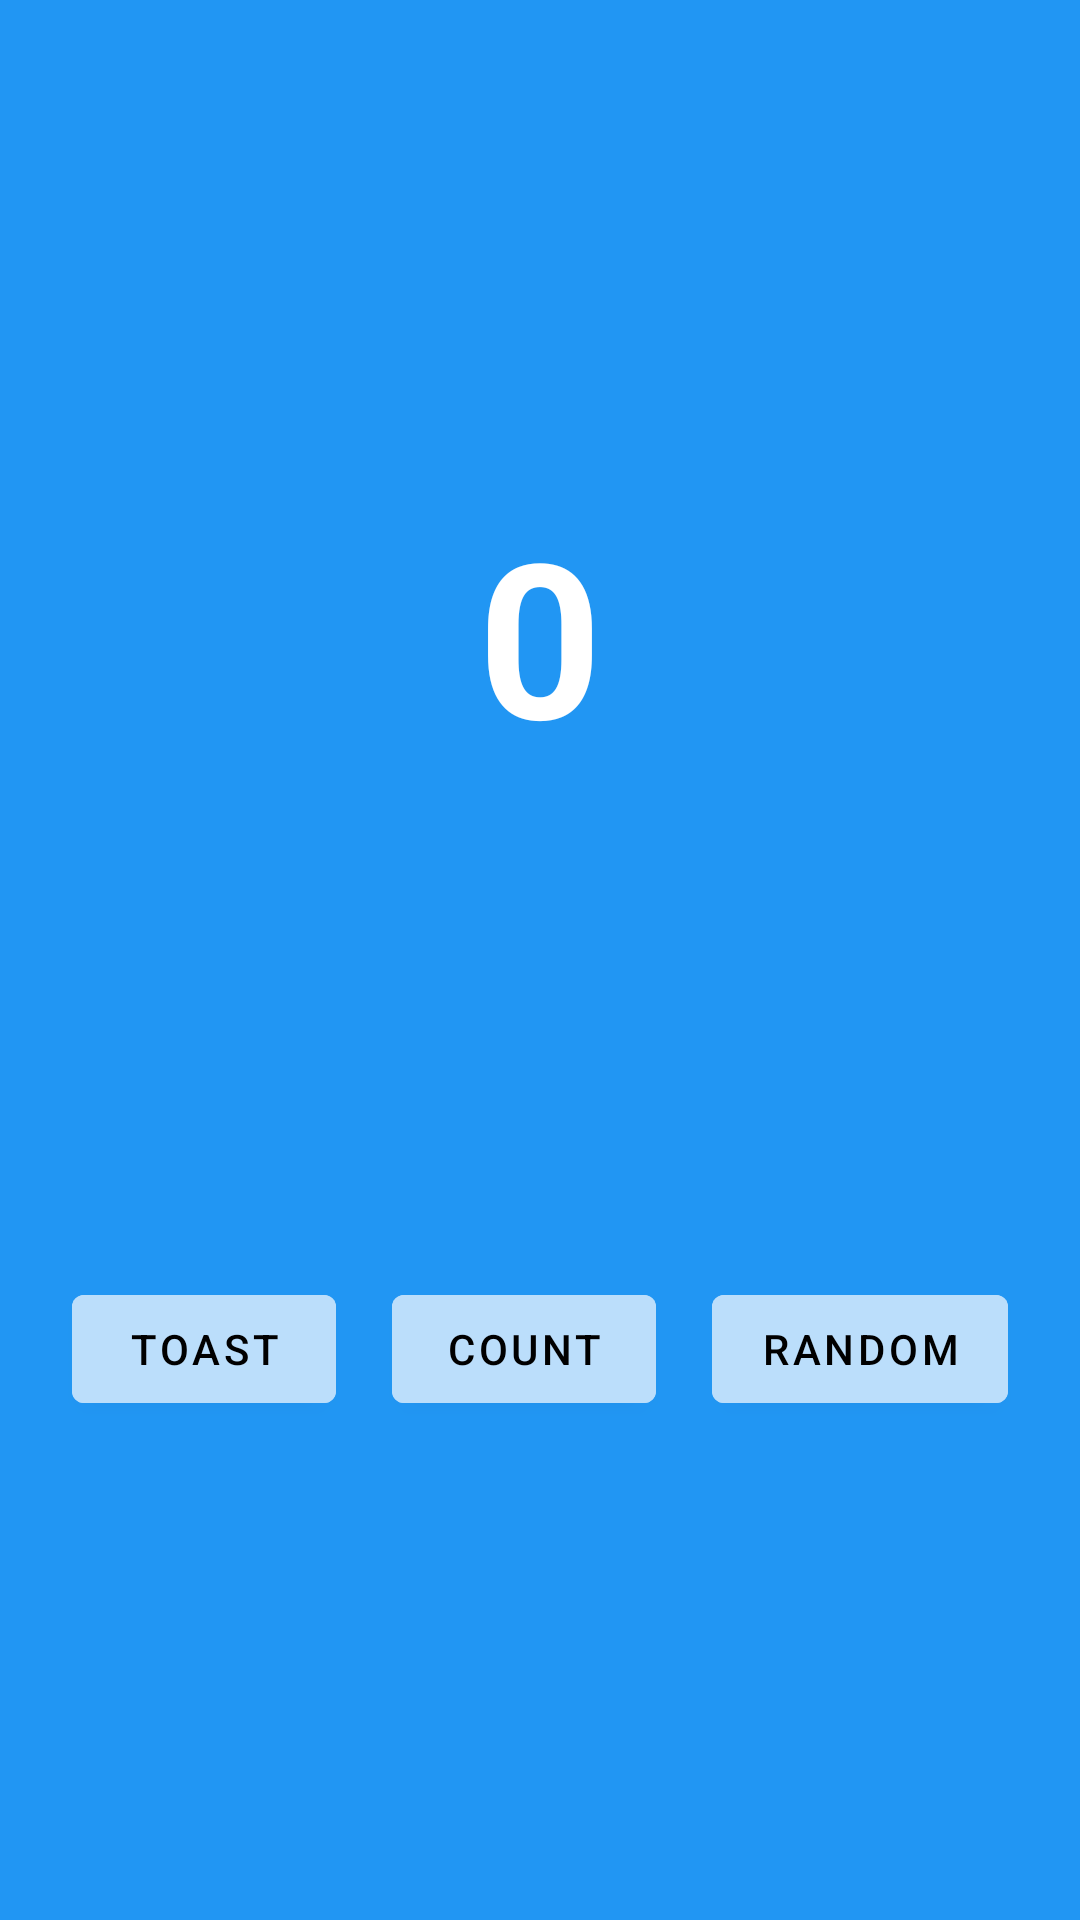

The Android layout XML behind this screen, and the referenced resources:
<!-- AndroidManifest.xml: application theme Theme.HereWeMeetAgain -->
<!-- res/layout/fragment_first.xml -->
<?xml version="1.0" encoding="utf-8"?>
<androidx.constraintlayout.widget.ConstraintLayout xmlns:android="http://schemas.android.com/apk/res/android"
    xmlns:app="http://schemas.android.com/apk/res-auto"
    xmlns:tools="http://schemas.android.com/tools"
    android:layout_width="match_parent"
    android:layout_height="match_parent"
    android:background="@color/screenBackground"
    tools:context=".FirstFragment">

    <TextView
        android:id="@+id/textview_first"
        android:layout_width="wrap_content"
        android:layout_height="wrap_content"

        android:fontFamily="sans-serif"
        android:text="@string/hello_first_fragment"
        android:textAllCaps="true"
        android:textColor="@color/white"
        android:textSize="72sp"
        android:textStyle="bold"
        app:layout_constraintBottom_toBottomOf="parent"
        app:layout_constraintEnd_toEndOf="parent"
        app:layout_constraintHorizontal_bias="0.5"
        app:layout_constraintStart_toStartOf="parent"
        app:layout_constraintTop_toTopOf="parent"
        app:layout_constraintVertical_bias="0.3" />

    <Button
        android:id="@+id/random_button"
        android:layout_width="wrap_content"
        android:layout_height="wrap_content"
        android:layout_marginEnd="24dp"
        android:backgroundTint="@color/buttonBackground"
        android:text="@string/random_button_text"
        android:textColor="@color/black"
        app:layout_constraintBottom_toBottomOf="parent"
        app:layout_constraintEnd_toEndOf="parent"
        app:layout_constraintTop_toBottomOf="@+id/textview_first"
        app:layout_constraintVertical_bias="0.5" />

    <Button
        android:id="@+id/toast_button"
        android:layout_width="wrap_content"
        android:layout_height="wrap_content"
        android:layout_marginStart="24dp"
        android:backgroundTint="@color/buttonBackground"
        android:text="@string/toast_button_text"
        android:textColor="@color/black"
        app:layout_constraintBottom_toBottomOf="parent"
        app:layout_constraintStart_toStartOf="parent"
        app:layout_constraintTop_toBottomOf="@+id/textview_first" />

    <Button
        android:id="@+id/count_button"
        android:layout_width="wrap_content"
        android:layout_height="wrap_content"
        android:backgroundTint="@color/buttonBackground"
        android:text="@string/count_button_text"
        android:textColor="@color/black"
        app:layout_constraintBottom_toBottomOf="parent"
        app:layout_constraintEnd_toStartOf="@+id/random_button"
        app:layout_constraintHorizontal_bias="0.5"
        app:layout_constraintStart_toEndOf="@+id/toast_button"
        app:layout_constraintTop_toBottomOf="@+id/textview_first"
        app:layout_constraintVertical_bias="0.5" />
</androidx.constraintlayout.widget.ConstraintLayout>
<!-- resources referenced by this layout -->
<resources>
  <color name="black">#FF000000</color>
  <color name="buttonBackground">#BBDEFB</color>
  <color name="screenBackground"> #2196F3</color>
  <color name="white">#FFFFFFFF</color>
  <string name="count_button_text">count</string>
  <string name="hello_first_fragment">0</string>
  <string name="random_button_text">random</string>
  <string name="toast_button_text">toast</string>
  <style name="Theme.HereWeMeetAgain" parent="Theme.MaterialComponents.DayNight.DarkActionBar">
          
          <item name="colorPrimary">@color/purple_500</item>
          <item name="colorPrimaryVariant">@color/purple_700</item>
          <item name="colorOnPrimary">@color/white</item>
          
          <item name="colorSecondary">@color/teal_200</item>
          <item name="colorSecondaryVariant">@color/teal_700</item>
          <item name="colorOnSecondary">@color/black</item>
          
          <item name="android:statusBarColor" tools:targetApi="l">?attr/colorPrimaryVariant</item>
          
      </style>
  <color name="purple_500">#FF6200EE</color>
  <color name="purple_700">#FF3700B3</color>
  <color name="teal_200">#FF03DAC5</color>
  <color name="teal_700">#FF018786</color>
</resources>
